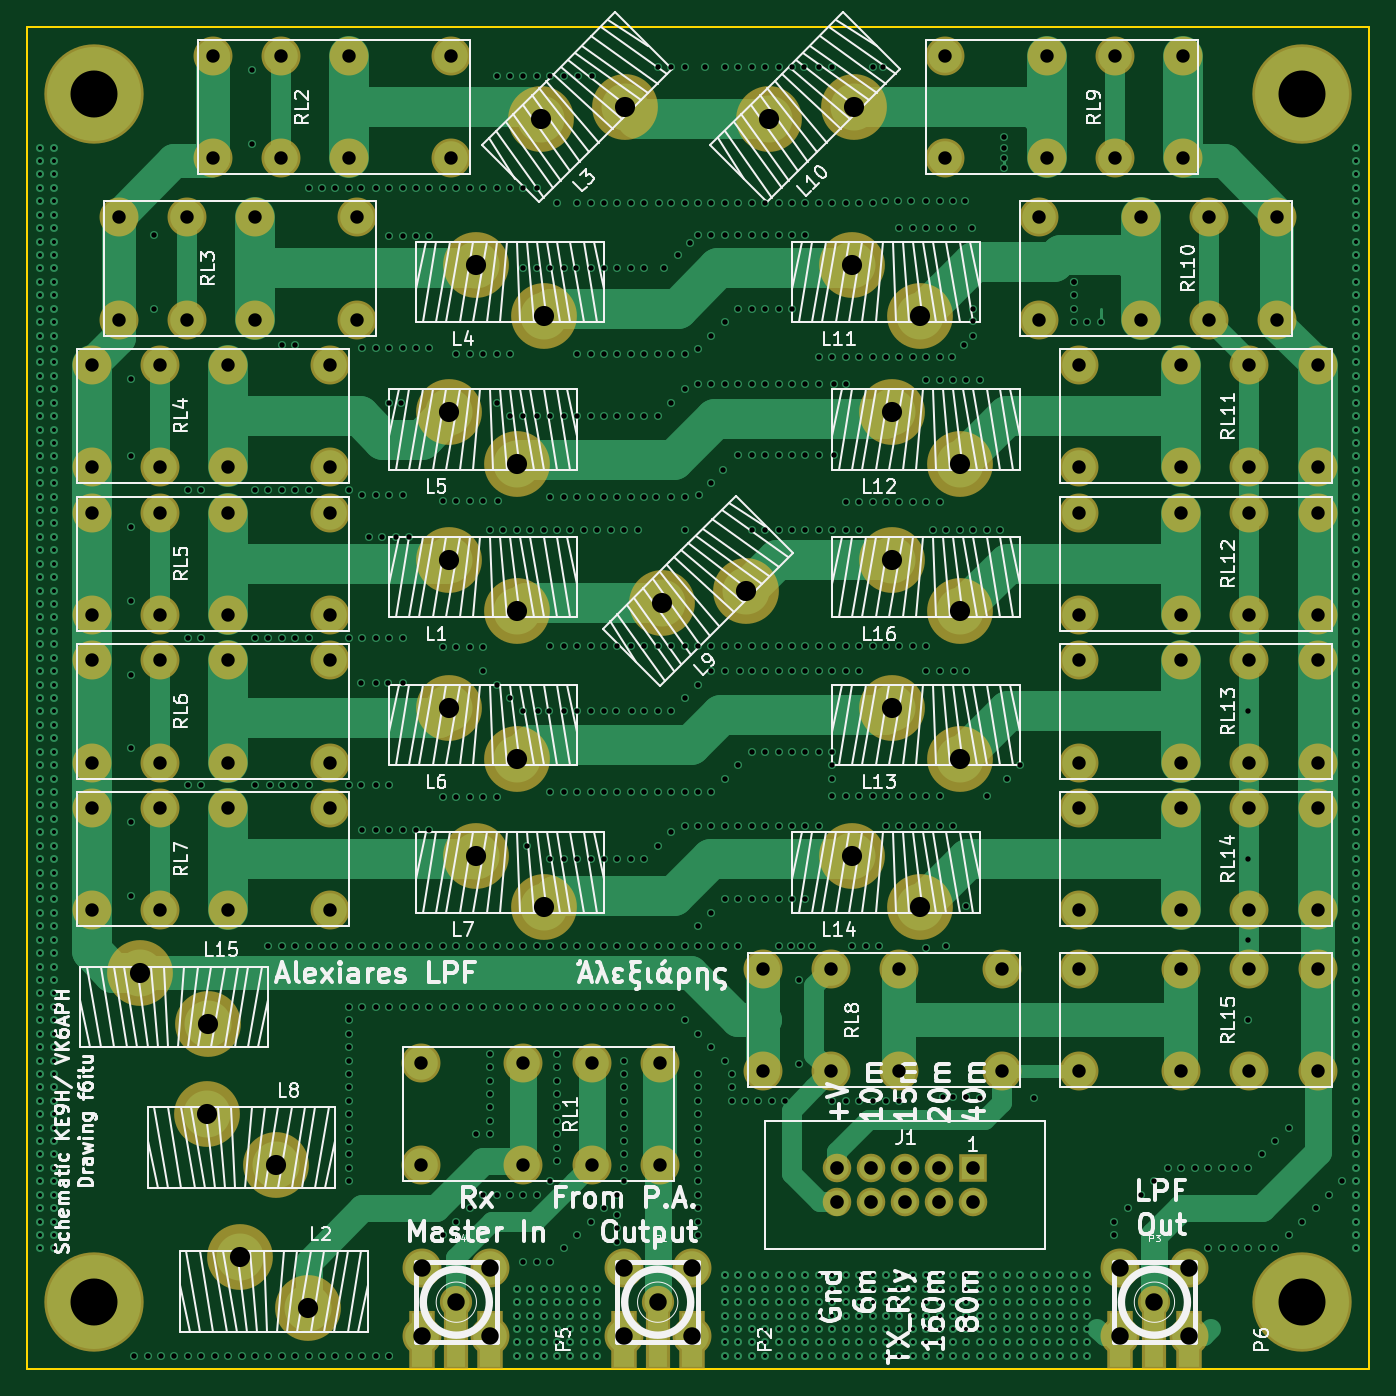
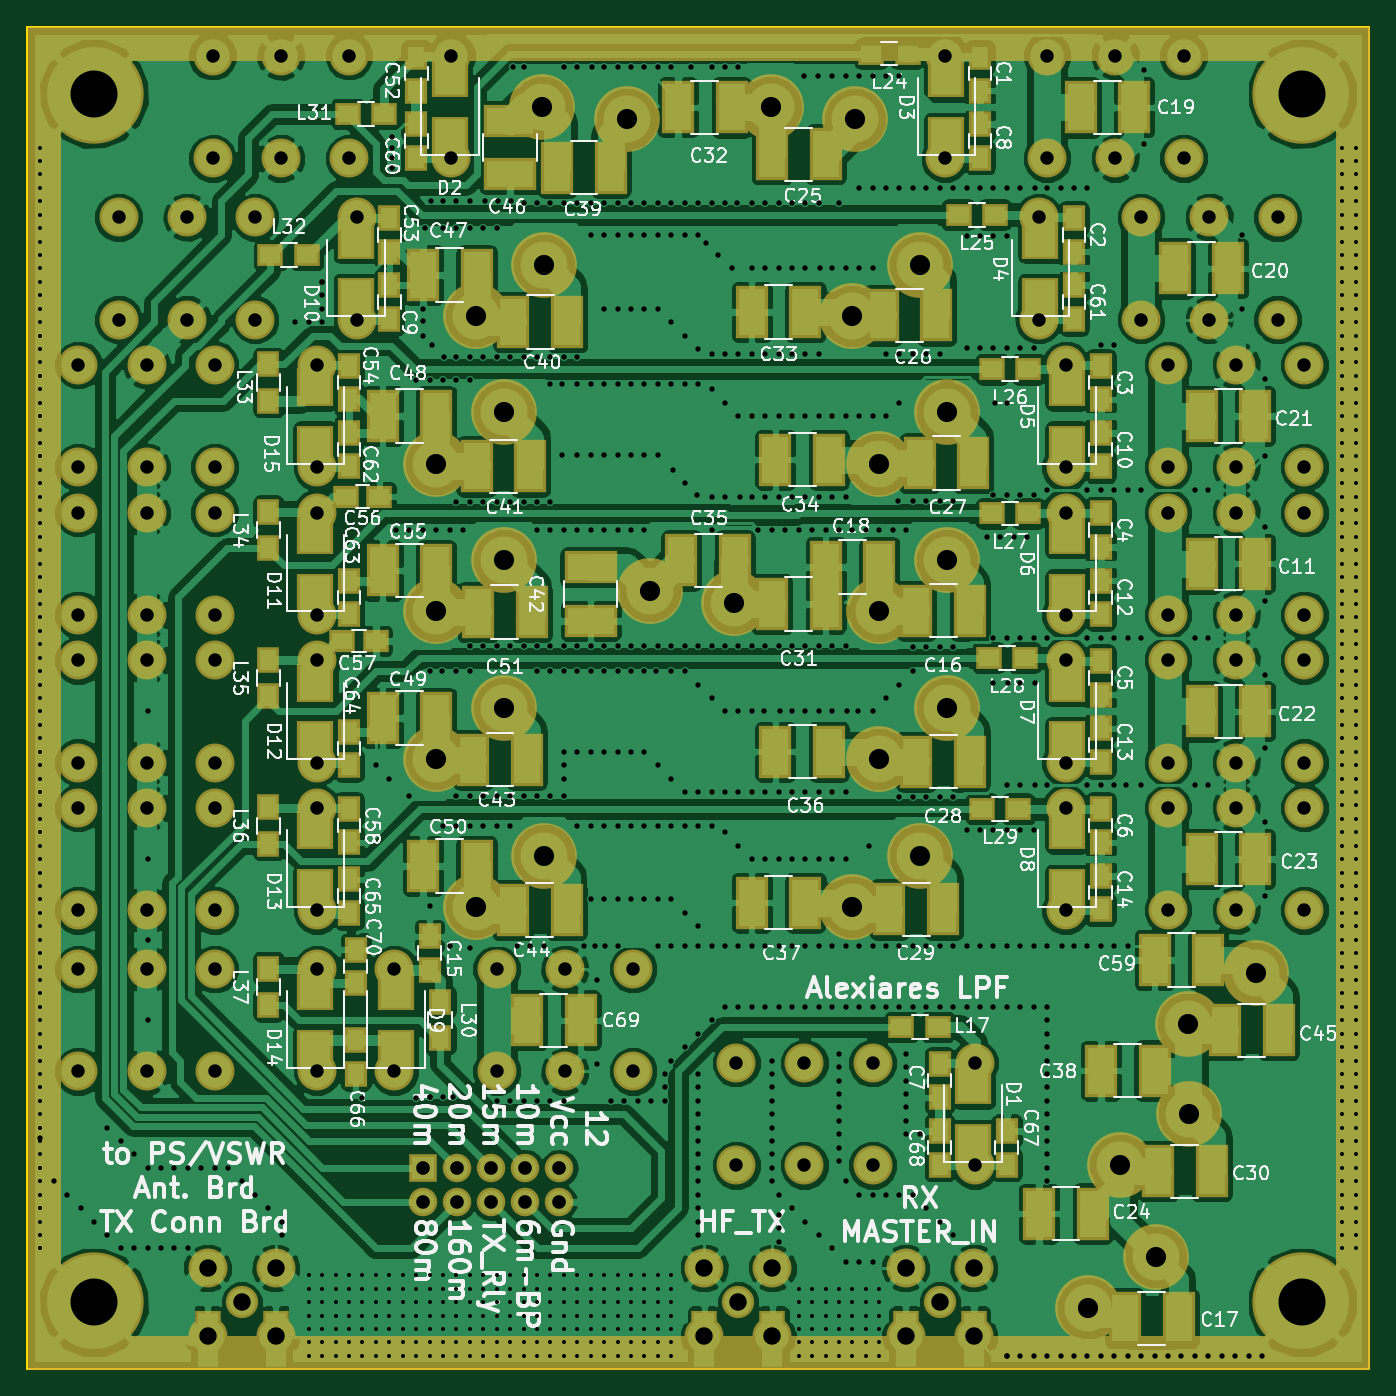
Circuit board: 12 layer files. Board 100.0 x 100.0 mm.
- bottom_copper: LPF-B.Cu.gbl (422920 bytes)
- bottom_mask: LPF-B.Mask.gbs (11920 bytes)
- paste: LPF-B.Paste.gbr (5687 bytes)
- bottom_silk: LPF-B.SilkS.gbo (130874 bytes)
- outline: LPF-Edge.Cuts.gm1 (489 bytes)
- top_copper: LPF-F.Cu.gtl (44923 bytes)
- top_mask: LPF-F.Mask.gts (5342 bytes)
- paste: LPF-F.Paste.gbr (527 bytes)
- top_silk: LPF-F.SilkS.gto (78820 bytes)
- inner_copper: LPF-In1.Cu.gbr (218079 bytes)
- inner_copper: LPF-In2.Cu.gbr (481133 bytes)
- drill: LPF.drl (20622 bytes)

=== bottom_copper: LPF-B.Cu.gbl (422920 bytes, source omitted) ===
=== bottom_mask: LPF-B.Mask.gbs (11920 bytes, source omitted) ===
=== paste: LPF-B.Paste.gbr ===
G04 #@! TF.FileFunction,Paste,Bot*
%FSLAX46Y46*%
G04 Gerber Fmt 4.6, Leading zero omitted, Abs format (unit mm)*
G04 Created by KiCad (PCBNEW 4.0.7) date 12/14/17 19:40:15*
%MOMM*%
%LPD*%
G01*
G04 APERTURE LIST*
%ADD10C,0.100000*%
%ADD11R,1.250000X1.500000*%
%ADD12R,1.500000X1.250000*%
%ADD13R,2.000000X3.500000*%
%ADD14R,2.300000X2.500000*%
%ADD15R,1.500000X1.300000*%
%ADD16R,1.300000X1.500000*%
%ADD17R,3.500000X2.000000*%
%ADD18R,1.500000X5.080000*%
G04 APERTURE END LIST*
D10*
D11*
X130500000Y-120500000D03*
X130500000Y-123000000D03*
X84000000Y-47250000D03*
X84000000Y-49750000D03*
X77000000Y-59250000D03*
X77000000Y-61750000D03*
X75000000Y-70250000D03*
X75000000Y-72750000D03*
X75000000Y-81250000D03*
X75000000Y-83750000D03*
X75000000Y-92250000D03*
X75000000Y-94750000D03*
X75000000Y-103250000D03*
X75000000Y-105750000D03*
X84000000Y-54750000D03*
X84000000Y-52250000D03*
X128000000Y-66750000D03*
X128000000Y-64250000D03*
X75000000Y-77750000D03*
X75000000Y-75250000D03*
X75000000Y-88750000D03*
X75000000Y-86250000D03*
X75000000Y-99750000D03*
X75000000Y-97250000D03*
X75000000Y-110750000D03*
X75000000Y-108250000D03*
X126000000Y-49750000D03*
X126000000Y-47250000D03*
X128000000Y-61750000D03*
X128000000Y-59250000D03*
X131000000Y-72750000D03*
X131000000Y-70250000D03*
D12*
X128750000Y-80000000D03*
X131250000Y-80000000D03*
X129000000Y-90750000D03*
X131500000Y-90750000D03*
D11*
X131000000Y-105750000D03*
X131000000Y-103250000D03*
X126000000Y-54750000D03*
X126000000Y-52250000D03*
X77000000Y-66750000D03*
X77000000Y-64250000D03*
X131000000Y-77750000D03*
X131000000Y-75250000D03*
X131000000Y-88750000D03*
X131000000Y-86250000D03*
X131000000Y-100000000D03*
X131000000Y-97500000D03*
X131000000Y-111000000D03*
X131000000Y-108500000D03*
X82000000Y-129750000D03*
X82000000Y-127250000D03*
X87000000Y-129750000D03*
X87000000Y-127250000D03*
X87000000Y-122250000D03*
X87000000Y-124750000D03*
X125000000Y-115250000D03*
X125000000Y-112750000D03*
D13*
X117750000Y-119000000D03*
X113750000Y-119000000D03*
D11*
X130500000Y-113750000D03*
X130500000Y-116250000D03*
D14*
X84500000Y-128150000D03*
X84500000Y-123850000D03*
X123500000Y-53150000D03*
X123500000Y-48850000D03*
X86500000Y-53150000D03*
X86500000Y-48850000D03*
X79500000Y-65150000D03*
X79500000Y-60850000D03*
X77500000Y-76150000D03*
X77500000Y-71850000D03*
X77500000Y-87150000D03*
X77500000Y-82850000D03*
X77500000Y-98150000D03*
X77500000Y-93850000D03*
X77500000Y-109150000D03*
X77500000Y-104850000D03*
X127500000Y-121150000D03*
X127500000Y-116850000D03*
X130500000Y-65150000D03*
X130500000Y-60850000D03*
X133500000Y-87150000D03*
X133500000Y-82850000D03*
X133500000Y-98150000D03*
X133500000Y-93850000D03*
X133500000Y-109150000D03*
X133500000Y-104850000D03*
X133500000Y-121150000D03*
X133500000Y-116850000D03*
X133500000Y-76150000D03*
X133500000Y-71850000D03*
D15*
X89400000Y-47000000D03*
X92100000Y-47000000D03*
X82900000Y-59000000D03*
X85600000Y-59000000D03*
X80400000Y-70500000D03*
X83100000Y-70500000D03*
X80400000Y-81250000D03*
X83100000Y-81250000D03*
X80650000Y-92000000D03*
X83350000Y-92000000D03*
X81150000Y-103250000D03*
X83850000Y-103250000D03*
D16*
X124200000Y-117650000D03*
X124200000Y-120350000D03*
D15*
X131100000Y-51500000D03*
X128400000Y-51500000D03*
X136850000Y-62000000D03*
X134150000Y-62000000D03*
D16*
X137000000Y-70150000D03*
X137000000Y-72850000D03*
X137000000Y-83850000D03*
X137000000Y-81150000D03*
X137000000Y-94850000D03*
X137000000Y-92150000D03*
X137000000Y-105850000D03*
X137000000Y-103150000D03*
X137000000Y-117850000D03*
X137000000Y-115150000D03*
D15*
X87150000Y-119500000D03*
X89850000Y-119500000D03*
D13*
X63500000Y-85000000D03*
X67500000Y-85000000D03*
X84750000Y-88500000D03*
X88750000Y-88500000D03*
X73200000Y-141200000D03*
X69200000Y-141200000D03*
X95500000Y-85250000D03*
X91500000Y-85250000D03*
X72500000Y-51000000D03*
X76500000Y-51000000D03*
X65500000Y-63000000D03*
X69500000Y-63000000D03*
X63500000Y-74000000D03*
X67500000Y-74000000D03*
X63500000Y-96000000D03*
X67500000Y-96000000D03*
X63500000Y-107000000D03*
X67500000Y-107000000D03*
X79600000Y-133400000D03*
X75600000Y-133400000D03*
X95500000Y-54500000D03*
X99500000Y-54500000D03*
X87250000Y-66500000D03*
X91250000Y-66500000D03*
X84500000Y-77500000D03*
X88500000Y-77500000D03*
X84750000Y-99750000D03*
X88750000Y-99750000D03*
X86750000Y-110750000D03*
X90750000Y-110750000D03*
X70750000Y-130250000D03*
X66750000Y-130250000D03*
X95500000Y-88000000D03*
X99500000Y-88000000D03*
X106500000Y-51000000D03*
X102500000Y-51000000D03*
X101000000Y-66250000D03*
X97000000Y-66250000D03*
X99250000Y-77250000D03*
X95250000Y-77250000D03*
X102250000Y-84750000D03*
X106250000Y-84750000D03*
X99250000Y-99000000D03*
X95250000Y-99000000D03*
X101000000Y-110250000D03*
X97000000Y-110250000D03*
X75000000Y-122750000D03*
X71000000Y-122750000D03*
X111500000Y-55500000D03*
X115500000Y-55500000D03*
X114750000Y-67000000D03*
X118750000Y-67000000D03*
X117500000Y-77750000D03*
X121500000Y-77750000D03*
D17*
X113000000Y-89250000D03*
X113000000Y-85250000D03*
D13*
X117750000Y-99600000D03*
X121750000Y-99600000D03*
X114800000Y-110800000D03*
X118800000Y-110800000D03*
X65750000Y-119750000D03*
X61750000Y-119750000D03*
D17*
X119000000Y-56000000D03*
X119000000Y-52000000D03*
D13*
X125500000Y-63500000D03*
X121500000Y-63500000D03*
X128500000Y-74000000D03*
X124500000Y-74000000D03*
X128500000Y-96500000D03*
X124500000Y-96500000D03*
X125500000Y-107500000D03*
X121500000Y-107500000D03*
X117400000Y-88600000D03*
X121400000Y-88600000D03*
X128500000Y-85500000D03*
X124500000Y-85500000D03*
X67000000Y-114500000D03*
X71000000Y-114500000D03*
D18*
X97750000Y-142000000D03*
X106250000Y-142000000D03*
X83750000Y-142000000D03*
X92250000Y-142000000D03*
X134750000Y-142000000D03*
X143250000Y-142000000D03*
M02*

=== bottom_silk: LPF-B.SilkS.gbo (130874 bytes, source omitted) ===
=== outline: LPF-Edge.Cuts.gm1 ===
G04 #@! TF.FileFunction,Profile,NP*
%FSLAX46Y46*%
G04 Gerber Fmt 4.6, Leading zero omitted, Abs format (unit mm)*
G04 Created by KiCad (PCBNEW 4.0.7) date 01/12/18 12:42:44*
%MOMM*%
%LPD*%
G01*
G04 APERTURE LIST*
%ADD10C,0.100000*%
%ADD11C,0.150000*%
G04 APERTURE END LIST*
D10*
D11*
X55000000Y-145000000D02*
X155000000Y-145000000D01*
X55000000Y-45000000D02*
X55000000Y-145000000D01*
X155000000Y-45000000D02*
X55000000Y-45000000D01*
X155000000Y-145000000D02*
X155000000Y-45000000D01*
M02*

=== top_copper: LPF-F.Cu.gtl (44923 bytes, source omitted) ===
=== top_mask: LPF-F.Mask.gts ===
G04 #@! TF.FileFunction,Soldermask,Top*
%FSLAX46Y46*%
G04 Gerber Fmt 4.6, Leading zero omitted, Abs format (unit mm)*
G04 Created by KiCad (PCBNEW 4.0.7) date 01/12/18 12:42:44*
%MOMM*%
%LPD*%
G01*
G04 APERTURE LIST*
%ADD10C,0.100000*%
%ADD11C,4.900000*%
%ADD12R,2.127200X2.127200*%
%ADD13O,2.127200X2.127200*%
%ADD14C,2.900000*%
%ADD15C,2.398980*%
%ADD16C,2.899360*%
%ADD17C,7.400000*%
%ADD18R,1.800000X4.400000*%
%ADD19R,1.900000X4.400000*%
G04 APERTURE END LIST*
D10*
D11*
X93305923Y-51898026D03*
X99592102Y-51000000D03*
X116460000Y-62730000D03*
X121540000Y-66540000D03*
X119460000Y-84730000D03*
X124540000Y-88540000D03*
D12*
X125500000Y-130000000D03*
D13*
X125500000Y-132540000D03*
X122960000Y-130000000D03*
X122960000Y-132540000D03*
X120420000Y-130000000D03*
X120420000Y-132540000D03*
X117880000Y-130000000D03*
X117880000Y-132540000D03*
X115340000Y-130000000D03*
X115340000Y-132540000D03*
D14*
X133380000Y-70190000D03*
X133380000Y-77810000D03*
X141000000Y-70190000D03*
X141000000Y-77810000D03*
X146080000Y-70190000D03*
X146080000Y-77810000D03*
X151160000Y-70190000D03*
X151160000Y-77810000D03*
D11*
X119460000Y-95730000D03*
X124540000Y-99540000D03*
D14*
X127620000Y-122810000D03*
X127620000Y-115190000D03*
X120000000Y-122810000D03*
X120000000Y-115190000D03*
X114920000Y-122810000D03*
X114920000Y-115190000D03*
X109840000Y-122810000D03*
X109840000Y-115190000D03*
X86620000Y-54810000D03*
X86620000Y-47190000D03*
X79000000Y-54810000D03*
X79000000Y-47190000D03*
X73920000Y-54810000D03*
X73920000Y-47190000D03*
X68840000Y-54810000D03*
X68840000Y-47190000D03*
X133380000Y-103190000D03*
X133380000Y-110810000D03*
X141000000Y-103190000D03*
X141000000Y-110810000D03*
X146080000Y-103190000D03*
X146080000Y-110810000D03*
X151160000Y-103190000D03*
X151160000Y-110810000D03*
D11*
X86460000Y-95730000D03*
X91540000Y-99540000D03*
D15*
X102000000Y-140000000D03*
D16*
X104540000Y-137460000D03*
X104540000Y-142540000D03*
X99460000Y-142540000D03*
X99460000Y-137460000D03*
D15*
X139000000Y-140000000D03*
D16*
X141540000Y-137460000D03*
X141540000Y-142540000D03*
X136460000Y-142540000D03*
X136460000Y-137460000D03*
D17*
X60000000Y-50000000D03*
X150000000Y-140000000D03*
X60000000Y-140000000D03*
X150000000Y-50000000D03*
D15*
X87000000Y-140000000D03*
D16*
X89540000Y-137460000D03*
X89540000Y-142540000D03*
X84460000Y-142540000D03*
X84460000Y-137460000D03*
D11*
X86460000Y-84730000D03*
X91540000Y-88540000D03*
X75940000Y-140470000D03*
X70860000Y-136660000D03*
X88460000Y-62730000D03*
X93540000Y-66540000D03*
X86460000Y-73730000D03*
X91540000Y-77540000D03*
X88460000Y-106730000D03*
X93540000Y-110540000D03*
X73540000Y-129770000D03*
X68460000Y-125960000D03*
X110305923Y-51898026D03*
X116592102Y-51000000D03*
X119460000Y-73730000D03*
X124540000Y-77540000D03*
X116460000Y-106730000D03*
X121540000Y-110540000D03*
X68540000Y-119270000D03*
X63460000Y-115460000D03*
D14*
X84380000Y-122190000D03*
X84380000Y-129810000D03*
X92000000Y-122190000D03*
X92000000Y-129810000D03*
X97080000Y-122190000D03*
X97080000Y-129810000D03*
X102160000Y-122190000D03*
X102160000Y-129810000D03*
X79620000Y-66810000D03*
X79620000Y-59190000D03*
X72000000Y-66810000D03*
X72000000Y-59190000D03*
X66920000Y-66810000D03*
X66920000Y-59190000D03*
X61840000Y-66810000D03*
X61840000Y-59190000D03*
X77620000Y-77810000D03*
X77620000Y-70190000D03*
X70000000Y-77810000D03*
X70000000Y-70190000D03*
X64920000Y-77810000D03*
X64920000Y-70190000D03*
X59840000Y-77810000D03*
X59840000Y-70190000D03*
X77620000Y-88810000D03*
X77620000Y-81190000D03*
X70000000Y-88810000D03*
X70000000Y-81190000D03*
X64920000Y-88810000D03*
X64920000Y-81190000D03*
X59840000Y-88810000D03*
X59840000Y-81190000D03*
X77620000Y-99810000D03*
X77620000Y-92190000D03*
X70000000Y-99810000D03*
X70000000Y-92190000D03*
X64920000Y-99810000D03*
X64920000Y-92190000D03*
X59840000Y-99810000D03*
X59840000Y-92190000D03*
X77620000Y-110810000D03*
X77620000Y-103190000D03*
X70000000Y-110810000D03*
X70000000Y-103190000D03*
X64920000Y-110810000D03*
X64920000Y-103190000D03*
X59840000Y-110810000D03*
X59840000Y-103190000D03*
X123380000Y-47190000D03*
X123380000Y-54810000D03*
X131000000Y-47190000D03*
X131000000Y-54810000D03*
X136080000Y-47190000D03*
X136080000Y-54810000D03*
X141160000Y-47190000D03*
X141160000Y-54810000D03*
X130380000Y-59190000D03*
X130380000Y-66810000D03*
X138000000Y-59190000D03*
X138000000Y-66810000D03*
X143080000Y-59190000D03*
X143080000Y-66810000D03*
X148160000Y-59190000D03*
X148160000Y-66810000D03*
X133380000Y-81190000D03*
X133380000Y-88810000D03*
X141000000Y-81190000D03*
X141000000Y-88810000D03*
X146080000Y-81190000D03*
X146080000Y-88810000D03*
X151160000Y-81190000D03*
X151160000Y-88810000D03*
X133380000Y-92190000D03*
X133380000Y-99810000D03*
X141000000Y-92190000D03*
X141000000Y-99810000D03*
X146080000Y-92190000D03*
X146080000Y-99810000D03*
X151160000Y-92190000D03*
X151160000Y-99810000D03*
X133380000Y-115190000D03*
X133380000Y-122810000D03*
X141000000Y-115190000D03*
X141000000Y-122810000D03*
X146080000Y-115190000D03*
X146080000Y-122810000D03*
X151160000Y-115190000D03*
X151160000Y-122810000D03*
D11*
X102305923Y-87898026D03*
X108592102Y-87000000D03*
D18*
X102000000Y-142800000D03*
D19*
X104540000Y-142800000D03*
X99460000Y-142800000D03*
D18*
X87000000Y-142800000D03*
D19*
X89540000Y-142800000D03*
X84460000Y-142800000D03*
D18*
X139000000Y-142800000D03*
D19*
X141540000Y-142800000D03*
X136460000Y-142800000D03*
M02*

=== paste: LPF-F.Paste.gbr ===
G04 #@! TF.FileFunction,Paste,Top*
%FSLAX46Y46*%
G04 Gerber Fmt 4.6, Leading zero omitted, Abs format (unit mm)*
G04 Created by KiCad (PCBNEW 4.0.7) date 12/14/17 19:40:15*
%MOMM*%
%LPD*%
G01*
G04 APERTURE LIST*
%ADD10C,0.100000*%
%ADD11R,1.500000X5.080000*%
G04 APERTURE END LIST*
D10*
D11*
X97750000Y-142000000D03*
X106250000Y-142000000D03*
X102000000Y-142000000D03*
X83750000Y-142000000D03*
X92250000Y-142000000D03*
X88000000Y-142000000D03*
X134750000Y-142000000D03*
X143250000Y-142000000D03*
X139000000Y-142000000D03*
M02*

=== top_silk: LPF-F.SilkS.gto (78820 bytes, source omitted) ===
=== inner_copper: LPF-In1.Cu.gbr (218079 bytes, source omitted) ===
=== inner_copper: LPF-In2.Cu.gbr (481133 bytes, source omitted) ===
=== drill: LPF.drl (20622 bytes, source omitted) ===
